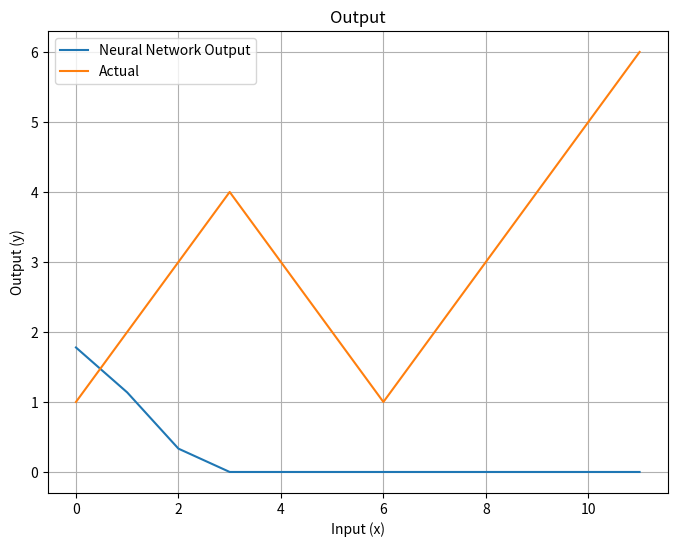

This figure's Python source:
# Neural network
# (c) Tom Jacobs
#
# 11: Batch
# Shows taking batches of data from the training data to train on, converges much faster, see the learning rate, for stochastic gradient descent

import matplotlib.pyplot as plt
import matplotlib.animation as animation
import numpy as np

# Training settings
learning_rate = 0.001
batch_size = 3
epochs = 1000

# Training data
training_data_y = [1, 2, 3, 4, 3, 2, 1, 2, 3, 4, 5, 6]

# Generate points between 0 and data_len, and space to store y values to plot
data_len = len(training_data_y)
x_values = np.linspace(0, data_len - 1, data_len)
y_values = np.zeros(data_len)

# Create plot
fig, ax = plt.subplots(figsize=(8, 6))
line1, = ax.plot(x_values, y_values, label='Neural Network Output')
line2, = ax.plot(x_values, training_data_y, label='Actual')
ax.set_title("Output")
ax.set_xlabel('Input (x)')
ax.set_ylabel('Output (y)')
ax.grid(True)
ax.legend()

def main():
    # Params
    np.random.seed(10)                  # For reproducibility
    n_neurons = 10
    p_weights = [
        np.random.randn(n_neurons, 1),  # First hidden layer weights
        np.random.randn(1, n_neurons)   # Output layer weights
    ]
    p_biases  = [
        np.random.randn(n_neurons),     # First hidden layer biases
        np.random.randn(1)              # Output layer biases
    ]

    # Define update function
    def update(epoch):
        # Reference these from above function
        nonlocal p_weights, p_biases

        # Clear total loss for this epoch
        total_loss = 0

        # For each batch, increment data index by batch_size
        for index in range(0, data_len, batch_size):
            batch_loss, gradients_w, gradients_b = forward_and_loss(p_weights, p_biases, get_data, batch_size, index)
            total_loss += batch_loss

            # Update weights and biases using gradients from this batch
            for layer in range(len(p_weights)):
                p_weights[layer] -= learning_rate * gradients_w[layer]
                p_biases[layer] -= learning_rate * gradients_b[layer]

        # Print every 100 epochs
        if epoch % 100 == 0: print(f"Epoch {epoch}, loss: {total_loss}")

        # Update plot
        y_values[:] = [forward(x, p_weights, p_biases)[0] for x in x_values]
        line1.set_ydata(y_values)
        return line1,

    # Run
    ani = animation.FuncAnimation(fig, update, frames=epochs, blit=True, repeat=False)
    plt.show()

# Calculate forward values and loss and gradients
def forward_and_loss(p_weights, p_biases, get_data_function, batch_size_requested, index):
    global y_values

    # Init items to 0
    total_loss = 0
    gradients_w = [np.zeros_like(w, dtype=np.float64) for w in p_weights]
    gradients_b = [np.zeros_like(b, dtype=np.float64) for b in p_biases]

    # Get batch of data
    data_x, data_y = get_data_function(batch_size_requested, index)

    # For each x value in this batch
    for i in range(len(data_x)):
        # Get x value
        x = data_x[i]

        # Run network forward
        y, layer_outputs = forward(x, p_weights, p_biases)
        y_values[int(x)] = y

        # Calculate loss as difference squared (so it is always positive)
        loss = (y - data_y[i]) ** 2
        total_loss += loss

        # Backward pass: calculate gradients
        # Compute the gradient of the loss with respect to the network output y
        gradient_loss_y = 2 * (y - data_y[i]) # dL/dy, the 2 * is from the ^2 derived
        for layer in reversed(range(len(p_weights))):
            # Calculate derivative of the ReLU function, 1 for positive values, 0 otherwise, times gradient of loss
            grad_h = gradient_loss_y * (layer_outputs[layer] > 0).astype(np.float64)  

            # Accumulate the bias gradient
            gradients_b[layer] += grad_h

            # Compute the gradient of the loss with respect to the weights of the first layer, accumulate these gradients over all x data points
            if layer == 0: gradients_w[layer] += grad_h[:, np.newaxis] * x # Reshape grad_h to a column vector

            # Compute the outer product of grad_h and the outputs of the previous layer
            # The layer_outputs[layer-1] is the output from the previous layer (i.e., input to the current layer)
            # and reshape(-1) flattens the previous layer's output to ensure proper shape for the outer product
            else:          gradients_w[layer] += np.outer(grad_h, layer_outputs[layer-1].reshape(-1))

            # Compute the gradient of the loss with respect to the inputs of the current layer (to propagate it backward to the previous layer)
            gradient_loss_y = np.dot(p_weights[layer].T, grad_h)

    # Return
    return total_loss, gradients_w, gradients_b

# Network
def forward(x, p_weights, p_biases):
    # Start with input
    layer_output = np.array([x], dtype=np.float64)

    # For each layer, calculate an array of that layer's node outputs
    layer_outputs = []
    for layer in range(len(p_weights)):
        layer_output = activation(np.dot(p_weights[layer], layer_output) + p_biases[layer])
        layer_outputs.append(layer_output)

    # Get output
    y = layer_output[0]

    # Output value and layer outputs
    return y, layer_outputs

# Activation function
def activation(x):
    # ReLU
    return np.maximum(0, x)

# Data loader function
def get_data(length, index_data):
    xs, ys = x_values[index_data:index_data + length], training_data_y[index_data:index_data + length]
    return xs, ys

# Run main    
if __name__ == "__main__":
    main()
